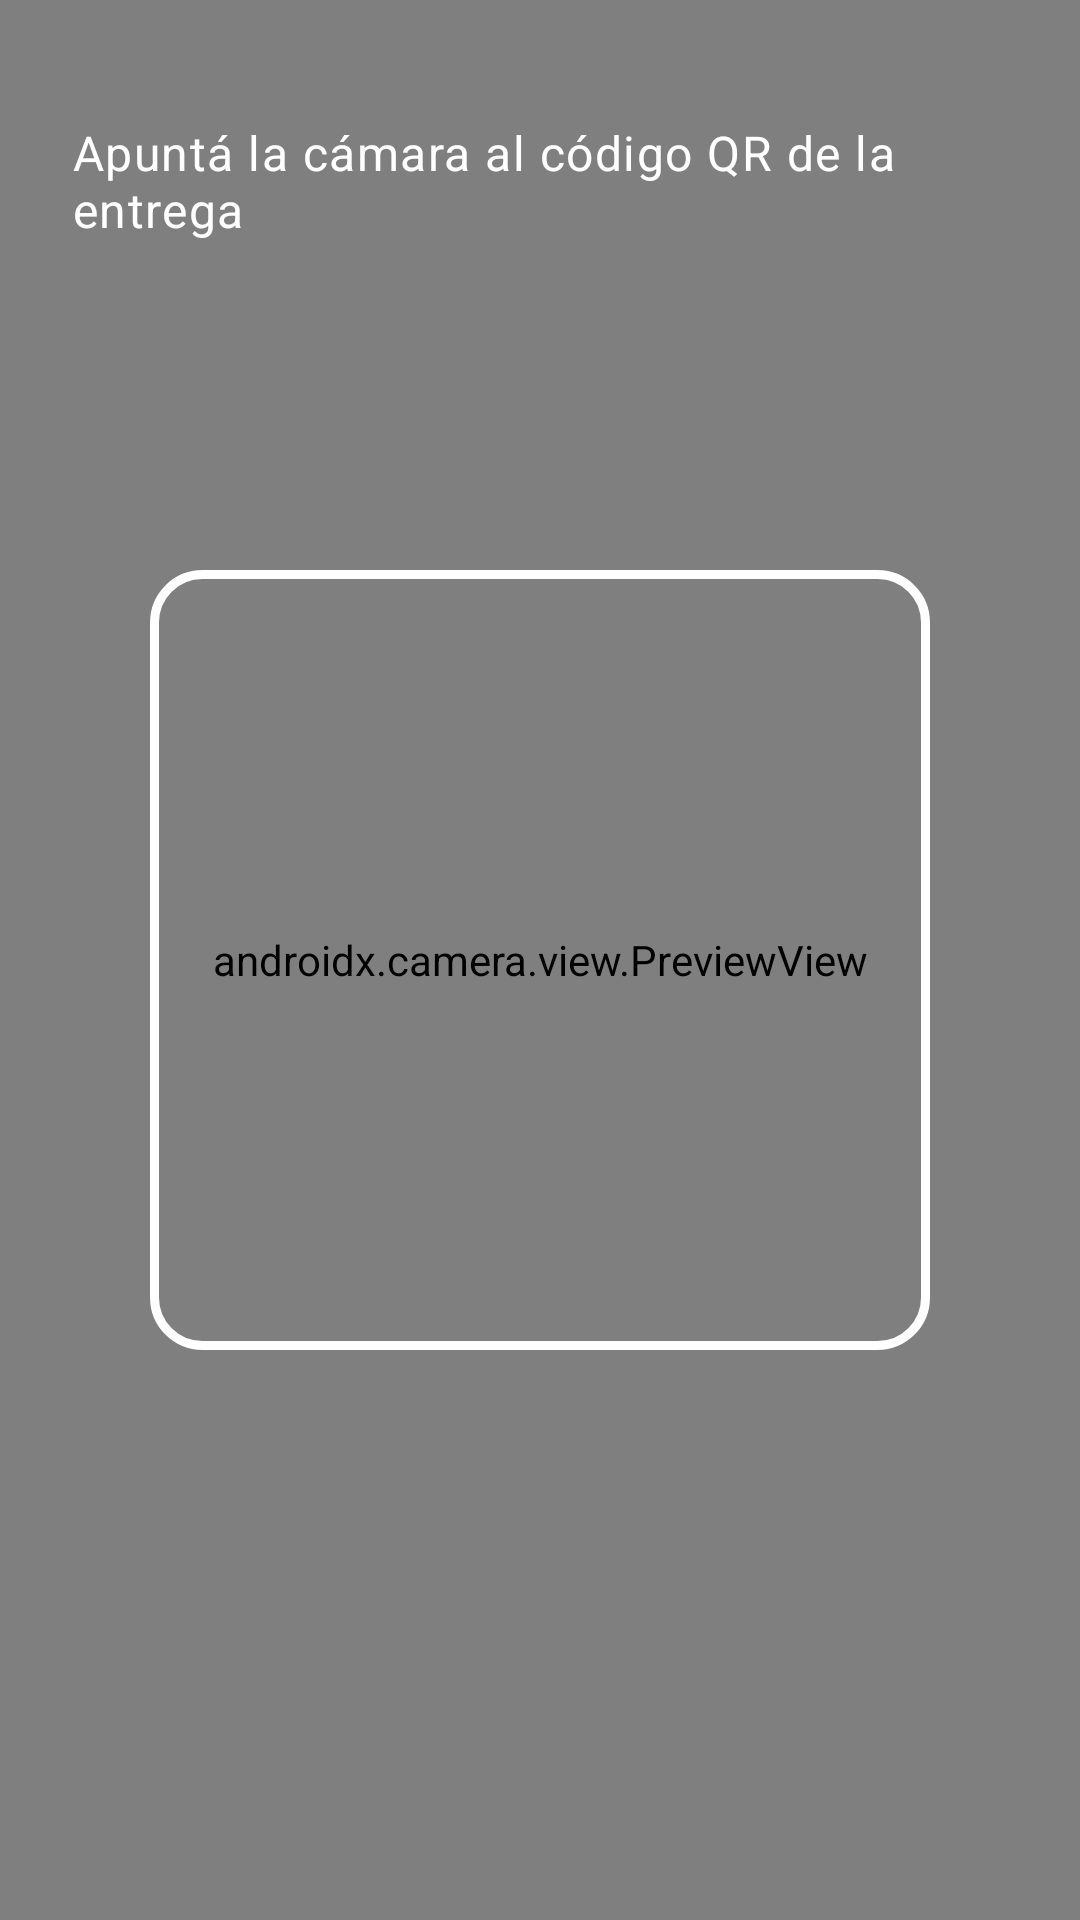

This screen was rendered from an Android layout file. Write that file and the resources it references.
<!-- AndroidManifest.xml: application theme Theme.MyApplication -->
<!-- res/layout/fragment_qr_scanner.xml -->
<?xml version="1.0" encoding="utf-8"?>
<FrameLayout xmlns:android="http://schemas.android.com/apk/res/android"
    xmlns:app="http://schemas.android.com/apk/res-auto"
    xmlns:tools="http://schemas.android.com/tools"
    android:layout_width="match_parent"
    android:layout_height="match_parent"
    android:background="@color/black">

    
    <androidx.camera.view.PreviewView
        android:id="@+id/previewView"
        android:layout_width="match_parent"
        android:layout_height="match_parent" />

    
    <View
        android:id="@+id/marcoQr"
        android:layout_width="260dp"
        android:layout_height="260dp"
        android:layout_gravity="center"
        android:background="@drawable/bg_qr_marco" />

    <TextView
        android:id="@+id/tvInstruccion"
        android:layout_width="wrap_content"
        android:layout_height="wrap_content"
        android:layout_gravity="top|center_horizontal"
        android:layout_marginTop="@dimen/spacing_xl"
        android:background="@drawable/bg_qr_instruccion"
        android:paddingHorizontal="@dimen/spacing_l"
        android:paddingVertical="@dimen/spacing_s"
        android:text="Apuntá la cámara al código QR de la entrega"
        android:textColor="@color/white"
        android:textAppearance="@style/TextAppearance.Ronda.Body" />

    
    <LinearLayout
        android:id="@+id/panelPermiso"
        android:layout_width="match_parent"
        android:layout_height="match_parent"
        android:background="@color/surface"
        android:gravity="center"
        android:orientation="vertical"
        android:padding="@dimen/spacing_xl"
        android:visibility="gone">

        <TextView
            android:layout_width="match_parent"
            android:layout_height="wrap_content"
            android:gravity="center_horizontal"
            android:text="Necesitamos la cámara"
            android:textAppearance="@style/TextAppearance.Ronda.Headline" />

        <TextView
            android:layout_width="match_parent"
            android:layout_height="wrap_content"
            android:layout_marginTop="@dimen/spacing_m"
            android:gravity="center_horizontal"
            android:text="Para confirmar la entrega tenés que escanear el código QR, y para eso la app usa la cámara."
            android:textAppearance="@style/TextAppearance.Ronda.BodySecondary" />

        <com.google.android.material.button.MaterialButton
            android:id="@+id/btnPermiso"
            style="@style/Widget.Ronda.Button"
            android:layout_width="match_parent"
            android:layout_height="wrap_content"
            android:layout_marginTop="@dimen/spacing_xl"
            android:text="Permitir cámara" />

    </LinearLayout>

    
    <LinearLayout
        android:id="@+id/panelResultado"
        android:layout_width="match_parent"
        android:layout_height="match_parent"
        android:background="@color/surface"
        android:clickable="true"
        android:focusable="true"
        android:gravity="center"
        android:orientation="vertical"
        android:padding="@dimen/spacing_xl"
        android:visibility="gone">

        <ProgressBar
            android:id="@+id/progreso"
            android:layout_width="wrap_content"
            android:layout_height="wrap_content"
            android:visibility="gone" />

        <TextView
            android:id="@+id/tvIcono"
            android:layout_width="96dp"
            android:layout_height="96dp"
            android:gravity="center"
            android:textSize="48sp"
            tools:background="@drawable/bg_qr_circulo_ok"
            tools:text="✓" />

        <TextView
            android:id="@+id/tvResultadoTitulo"
            android:layout_width="match_parent"
            android:layout_height="wrap_content"
            android:layout_marginTop="@dimen/spacing_l"
            android:gravity="center_horizontal"
            android:textAppearance="@style/TextAppearance.Ronda.Headline"
            tools:text="Operación confirmada" />

        <TextView
            android:id="@+id/tvResultadoMensaje"
            android:layout_width="match_parent"
            android:layout_height="wrap_content"
            android:layout_marginTop="@dimen/spacing_m"
            android:gravity="center_horizontal"
            android:textAppearance="@style/TextAppearance.Ronda.BodySecondary"
            tools:text="La publicación pasó a vendida." />

        <com.google.android.material.button.MaterialButton
            android:id="@+id/btnResultadoPrincipal"
            style="@style/Widget.Ronda.Button"
            android:layout_width="match_parent"
            android:layout_height="wrap_content"
            android:layout_marginTop="@dimen/spacing_xl"
            tools:text="Listo" />

        <com.google.android.material.button.MaterialButton
            android:id="@+id/btnResultadoSecundario"
            style="@style/Widget.Ronda.Button.Outlined"
            android:layout_width="match_parent"
            android:layout_height="wrap_content"
            android:layout_marginTop="@dimen/spacing_s"
            android:text="Cancelar" />

    </LinearLayout>

</FrameLayout>
<!-- resources referenced by this layout -->
<resources>
  <color name="black">#FF000000</color>
  <color name="surface">#FFFFFF</color>
  <color name="white">#FFFFFFFF</color>
  <dimen name="spacing_l">24dp</dimen>
  <dimen name="spacing_m">16dp</dimen>
  <dimen name="spacing_s">8dp</dimen>
  <dimen name="spacing_xl">32dp</dimen>
  <!-- drawable bg_qr_circulo_ok (drawable) -->
  <?xml version="1.0" encoding="utf-8"?>
  <shape xmlns:android="http://schemas.android.com/apk/res/android"
      android:shape="oval">
      <solid android:color="@color/chip_publicacion_activa_bg" />
  </shape>
  <!-- drawable bg_qr_marco (drawable) -->
  <?xml version="1.0" encoding="utf-8"?>
  <shape xmlns:android="http://schemas.android.com/apk/res/android"
      android:shape="rectangle">
      <stroke
          android:width="3dp"
          android:color="#FFFFFF" />
      <corners android:radius="16dp" />
  </shape>
  <style name="TextAppearance.Ronda.Body" parent="TextAppearance.Material3.BodyLarge">
          <item name="android:textColor">@color/on_surface</item>
      </style>
  <style name="TextAppearance.Ronda.BodySecondary" parent="TextAppearance.Material3.BodyMedium">
          <item name="android:textColor">@color/on_surface_variant</item>
      </style>
  <style name="TextAppearance.Ronda.Headline" parent="TextAppearance.Material3.HeadlineMedium">
          <item name="android:textColor">@color/on_surface</item>
      </style>
  <style name="Widget.Ronda.Button" parent="Widget.Material3.Button">
          <item name="android:minHeight">48dp</item>
      </style>
  <style name="Widget.Ronda.Button.Outlined" parent="Widget.Material3.Button.OutlinedButton">
          <item name="android:minHeight">48dp</item>
      </style>
  <style name="Theme.MyApplication" parent="Base.Theme.MyApplication" />
  <color name="chip_publicacion_activa_bg">#C8E6C9</color>
  <color name="on_surface">#1A1C1E</color>
  <color name="on_surface_variant">#5F6368</color>
  <color name="primary">#1976D2</color>
  <color name="on_primary">#FFFFFF</color>
  <color name="primary_container">#D1E4FF</color>
  <color name="on_primary_container">#0D3B6B</color>
  <color name="surface_variant">#E8EEF4</color>
  <color name="outline">#79747E</color>
  <color name="outline_variant">#E0E0E0</color>
  <color name="error">#C62828</color>
  <color name="on_error">#FFFFFF</color>
  <color name="error_container">#FFEBEE</color>
  <color name="on_error_container">#8E0000</color>
  <style name="Widget.Ronda.TextInputLayout" parent="Widget.Material3.TextInputLayout.OutlinedBox">
          <item name="boxStrokeColor">@color/primary</item>
          <item name="hintTextColor">@color/on_surface_variant</item>
      </style>
  <style name="Widget.Ronda.Toolbar" parent="Widget.Material3.Toolbar">
          <item name="android:background">@android:color/transparent</item>
          <item name="android:minHeight">44dp</item>
          <item name="android:paddingTop">@dimen/spacing_xs</item>
          <item name="android:paddingBottom">@dimen/spacing_xs</item>
          <item name="titleTextColor">@color/on_surface</item>
          <item name="subtitleTextColor">@color/on_surface_variant</item>
          <item name="navigationIconTint">@color/primary</item>
          <item name="android:elevation">0dp</item>
          <item name="contentInsetStartWithNavigation">0dp</item>
          <item name="contentInsetStart">0dp</item>
      </style>
  <dimen name="spacing_xs">4dp</dimen>
</resources>
